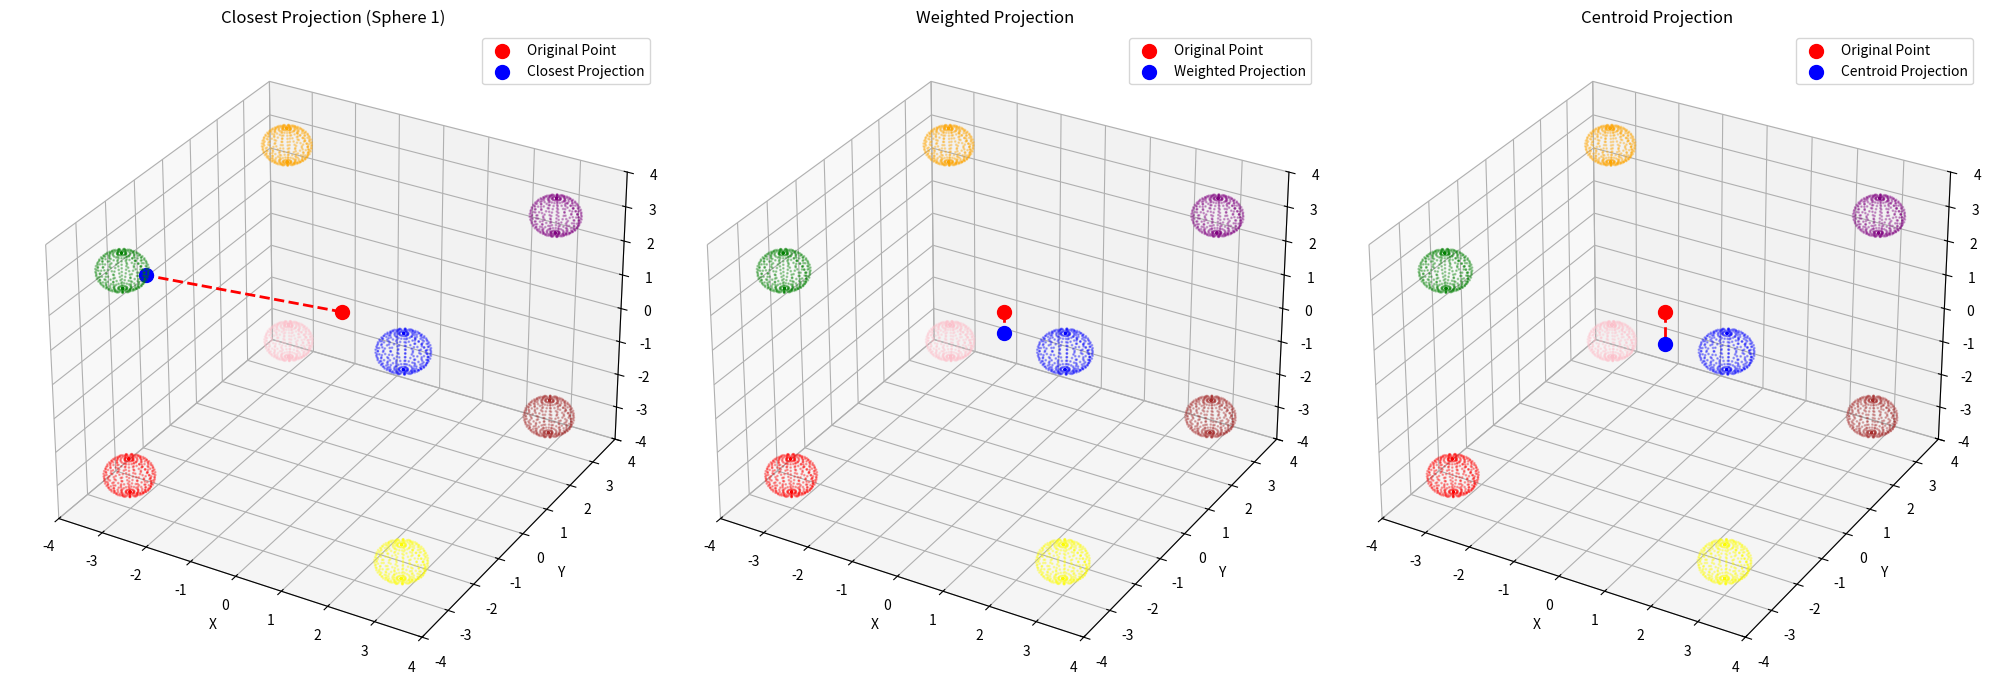

Write Python code to recreate this figure.
import numpy as np
import matplotlib.pyplot as plt
from mpl_toolkits.mplot3d import Axes3D
from scipy.spatial.distance import cdist
import random


class SingleSphere:
    """
    Individual sphere for use in multi-sphere systems
    """
    
    def __init__(self, center=(0, 0, 0), radius=1.0):
        """
        Args:
            center: Center point [x, y, z]
            radius: Sphere radius
        """
        self.center = np.array(center, dtype=float)
        self.radius = float(radius)
        
        if self.radius <= 0:
            raise ValueError("Radius must be positive")
    
    def project_to_surface(self, point):
        """
        Project point to sphere surface and return distance
        
        Args:
            point: [x, y, z] coordinates
            
        Returns:
            (projected_point, distance_to_projection)
        """
        p = np.array(point, dtype=float)
        vec = p - self.center
        distance_to_center = np.linalg.norm(vec)
        
        if distance_to_center == 0:
            projection = self.center + np.array([self.radius, 0, 0])
        else:
            unit_vec = vec / distance_to_center
            projection = self.center + self.radius * unit_vec
        
        distance = np.linalg.norm(p - projection)
        return projection, distance
    
    def distance_to_surface(self, point):
        """
        Calculate distance from point to sphere surface
        """
        p = np.array(point)
        distance_to_center = np.linalg.norm(p - self.center)
        return abs(distance_to_center - self.radius)
    
    def is_inside(self, point):
        """
        Check if point is inside the sphere
        """
        p = np.array(point)
        distance_to_center = np.linalg.norm(p - self.center)
        return distance_to_center <= self.radius
    
    def generate_surface_points(self, n_points=100):
        """
        Generate points on sphere surface
        """
        u = np.linspace(0, 2 * np.pi, int(np.sqrt(n_points)))
        v = np.linspace(0, np.pi, int(np.sqrt(n_points)))
        
        points = []
        for u_val in u:
            for v_val in v:
                x = self.center[0] + self.radius * np.sin(v_val) * np.cos(u_val)
                y = self.center[1] + self.radius * np.sin(v_val) * np.sin(u_val)
                z = self.center[2] + self.radius * np.cos(v_val)
                points.append([x, y, z])
        
        return np.array(points)


class MultiSphere:
    """
    Collection of multiple spheres with various projection methods
    """
    
    def __init__(self, spheres=None):
        """
        Args:
            spheres: List of SingleSphere objects or dict specifications
        """
        self.spheres = []
        
        if spheres is not None:
            for sphere in spheres:
                if isinstance(sphere, SingleSphere):
                    self.spheres.append(sphere)
                elif isinstance(sphere, dict):
                    # Convert dict to SingleSphere
                    center = sphere.get('center', (0, 0, 0))
                    radius = sphere.get('radius', 1.0)
                    self.spheres.append(SingleSphere(center, radius))
                else:
                    raise ValueError("Spheres must be SingleSphere objects or dicts")
    
    def add_sphere(self, center, radius):
        """
        Add a sphere to the collection
        """
        self.spheres.append(SingleSphere(center, radius))
    
    def create_predefined_configuration(self, config_type='cube_corners', radius=1.0, scale=3.0):
        """
        Create predefined sphere configurations
        
        Args:
            config_type: Type of configuration
                - 'cube_corners': 8 spheres at cube corners
                - 'random': Random positions
                - 'line': Spheres in a line
                - 'circle': Spheres in a circle
            radius: Radius for all spheres
            scale: Scale factor for positioning
        """
        self.spheres = []
        
        if config_type == 'cube_corners':
            corners = [
                (-scale, -scale, -scale), (-scale, -scale, scale),
                (-scale, scale, scale), (scale, scale, scale),
                (scale, scale, -scale), (scale, -scale, scale),
                (scale, -scale, -scale), (-scale, scale, -scale)
            ]
            for corner in corners:
                self.add_sphere(corner, radius)
                
        elif config_type == 'random':
            np.random.seed(42)  # For reproducibility
            for _ in range(8):
                center = np.random.uniform(-scale, scale, 3)
                self.add_sphere(center, radius)
                
        elif config_type == 'line':
            for i in range(8):
                center = [i * scale/4 - scale, 0, 0]
                self.add_sphere(center, radius)
                
        elif config_type == 'circle':
            for i in range(8):
                angle = i * 2 * np.pi / 8
                center = [scale * np.cos(angle), scale * np.sin(angle), 0]
                self.add_sphere(center, radius)
        
        else:
            raise ValueError("Unknown configuration type")
    
    def project_to_surface(self, point, method='closest'):
        """
        Project point onto multiple spheres using various methods
        
        Args:
            point: Point to project
            method: Projection method
                - 'closest': Closest projection
                - 'weighted': Weighted average based on inverse distance
                - 'all': Return all projections
                - 'centroid': Centroid of all projections
        
        Returns:
            Depends on method:
            - 'closest': (projection, sphere_index)
            - 'weighted': (weighted_projection, weights)
            - 'all': (projections_list, distances_list)
            - 'centroid': centroid_projection
        """
        if not self.spheres:
            raise ValueError("No spheres in collection")
        
        projections = []
        distances = []
        
        for sphere in self.spheres:
            proj, dist = sphere.project_to_surface(point)
            projections.append(proj)
            distances.append(dist)
        
        if method == 'closest':
            closest_idx = np.argmin(distances)
            return projections[closest_idx], closest_idx
            
        elif method == 'weighted':
            distances = np.array(distances)
            # Avoid division by zero
            distances = np.maximum(distances, 1e-10)
            weights = 1.0 / distances
            weights = weights / np.sum(weights)
            
            weighted_proj = np.zeros(3)
            for i, proj in enumerate(projections):
                weighted_proj += weights[i] * proj
            
            return weighted_proj, weights
            
        elif method == 'all':
            return projections, distances
            
        elif method == 'centroid':
            return np.mean(projections, axis=0)
            
        else:
            raise ValueError("Method must be 'closest', 'weighted', 'all', or 'centroid'")
    
    def distance_to_nearest_surface(self, point):
        """
        Calculate distance to nearest sphere surface
        """
        if not self.spheres:
            return float('inf')
        
        distances = [sphere.distance_to_surface(point) for sphere in self.spheres]
        return min(distances)
    
    def is_inside_any(self, point):
        """
        Check if point is inside any sphere
        """
        return any(sphere.is_inside(point) for sphere in self.spheres)
    
    def get_containing_spheres(self, point):
        """
        Get list of sphere indices that contain the point
        """
        containing = []
        for i, sphere in enumerate(self.spheres):
            if sphere.is_inside(point):
                containing.append(i)
        return containing
    
    def get_sphere_centers(self):
        """
        Get centers of all spheres
        """
        return np.array([sphere.center for sphere in self.spheres])
    
    def get_sphere_radii(self):
        """
        Get radii of all spheres
        """
        return np.array([sphere.radius for sphere in self.spheres])
    
    def generate_all_surface_points(self, n_points_per_sphere=100):
        """
        Generate surface points for all spheres
        """
        all_points = []
        for sphere in self.spheres:
            points = sphere.generate_surface_points(n_points_per_sphere)
            all_points.append(points)
        return all_points


def test_multi_sphere():
    """
    Test multi-sphere projection methods
    """
    print("=== Multi-Sphere Projection Test ===\n")
    
    # Create multi-sphere system
    multi_sphere = MultiSphere()
    multi_sphere.create_predefined_configuration('cube_corners', radius=0.5, scale=3.0)
    
    # Test points
    test_points = [
        [0, 0, 1],
        [1, 1, 1],
        [-2, -2, -2],
        [4, 4, 4],
        [0, 0, 0]
    ]
    
    print(f"Created {len(multi_sphere.spheres)} spheres at cube corners")
    print("Sphere centers:", multi_sphere.get_sphere_centers())
    print("Sphere radii:", multi_sphere.get_sphere_radii())
    print()
    
    for i, point in enumerate(test_points):
        print(f"Point {i+1}: {point}")
        
        # Closest projection
        closest_proj, closest_idx = multi_sphere.project_to_surface(point, 'closest')
        print(f"  Closest projection: {closest_proj} (sphere {closest_idx})")
        
        # Weighted projection
        weighted_proj, weights = multi_sphere.project_to_surface(point, 'weighted')
        print(f"  Weighted projection: {weighted_proj}")
        
        # Centroid projection
        centroid_proj = multi_sphere.project_to_surface(point, 'centroid')
        print(f"  Centroid projection: {centroid_proj}")
        
        # Distance and containment info
        distance = multi_sphere.distance_to_nearest_surface(point)
        is_inside = multi_sphere.is_inside_any(point)
        containing = multi_sphere.get_containing_spheres(point)
        
        print(f"  Distance to nearest surface: {distance:.3f}")
        print(f"  Inside any sphere: {'Yes' if is_inside else 'No'}")
        if containing:
            print(f"  Contained in spheres: {containing}")
        print()


def plot_multi_sphere_projection():
    """
    Visualize multi-sphere system and projections
    """
    fig = plt.figure(figsize=(20, 12))
    
    # Create subplots for different methods
    methods = ['closest', 'weighted', 'centroid']
    
    for method_idx, method in enumerate(methods):
        ax = fig.add_subplot(1, 3, method_idx + 1, projection='3d')
        
        # Create multi-sphere system
        multi_sphere = MultiSphere()
        multi_sphere.create_predefined_configuration('cube_corners', radius=0.5, scale=3.0)
        
        # Test point
        point = [0, 0, 1]
        
        # Colors for spheres
        colors_spheres = ['red', 'green', 'orange', 'purple', 'brown', 'blue', 'yellow', 'pink']
        
        # Plot spheres
        for i, sphere in enumerate(multi_sphere.spheres):
            surface_points = sphere.generate_surface_points(400)
            ax.scatter(surface_points[:, 0], surface_points[:, 1], surface_points[:, 2], 
                      alpha=0.3, color=colors_spheres[i % len(colors_spheres)], s=1)
        
        # Get projection based on method
        if method == 'closest':
            proj, closest_idx = multi_sphere.project_to_surface(point, method)
            title_suffix = f" (Sphere {closest_idx})"
        else:
            proj = multi_sphere.project_to_surface(point, method)
            if method == 'weighted':
                proj = proj[0]  # Extract projection from (projection, weights) tuple
            title_suffix = ""
        
        # Plot point and projection
        ax.scatter(*point, color='red', s=100, label='Original Point')
        ax.scatter(*proj, color='blue', s=100, label=f'{method.title()} Projection')
        ax.plot([point[0], proj[0]], [point[1], proj[1]], [point[2], proj[2]], 'r--', linewidth=2)
        
        ax.set_title(f'{method.title()} Projection{title_suffix}')
        ax.legend()
        ax.set_xlabel('X')
        ax.set_ylabel('Y')
        ax.set_zlabel('Z')
        
        # Set equal aspect ratio
        max_range = 4
        ax.set_xlim([-max_range, max_range])
        ax.set_ylim([-max_range, max_range])
        ax.set_zlim([-max_range, max_range])
    
    plt.tight_layout()
    plt.show()


def compare_projection_methods():
    """
    Compare different projection methods
    """
    print("=== Projection Methods Comparison ===\n")
    
    # Create multi-sphere system
    multi_sphere = MultiSphere()
    multi_sphere.create_predefined_configuration('cube_corners', radius=0.5, scale=3.0)
    
    # Test point
    test_point = [0, 0, 1]
    
    print(f"Test point: {test_point}")
    print(f"Number of spheres: {len(multi_sphere.spheres)}")
    print()
    
    # Compare all methods
    methods = ['closest', 'weighted', 'centroid']
    
    for method in methods:
        if method == 'closest':
            proj, idx = multi_sphere.project_to_surface(test_point, method)
            distance = np.linalg.norm(np.array(test_point) - proj)
            print(f"{method.title()} method:")
            print(f"  Projection: {proj}")
            print(f"  Selected sphere: {idx}")
            print(f"  Distance: {distance:.3f}")
            
        elif method == 'weighted':
            proj, weights = multi_sphere.project_to_surface(test_point, method)
            distance = np.linalg.norm(np.array(test_point) - proj)
            print(f"{method.title()} method:")
            print(f"  Projection: {proj}")
            print(f"  Weights: {weights}")
            print(f"  Distance: {distance:.3f}")
            
        else:  # centroid
            proj = multi_sphere.project_to_surface(test_point, method)
            distance = np.linalg.norm(np.array(test_point) - proj)
            print(f"{method.title()} method:")
            print(f"  Projection: {proj}")
            print(f"  Distance: {distance:.3f}")
        
        print()


if __name__ == "__main__":
    test_multi_sphere()
    print("\n" + "="*60 + "\n")
    compare_projection_methods()
    print("\n" + "="*60 + "\n")
    plot_multi_sphere_projection()